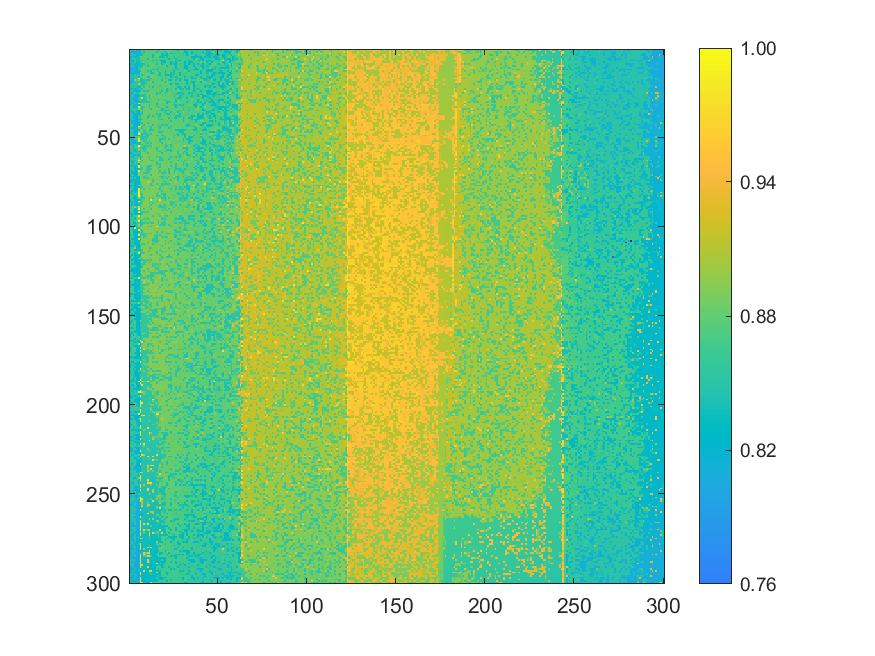

The data file committed next to this chart (first rows):
0.835850412282016, 0.801151573926793, 0.847550509230961, 0.848123669632008, 0.811158468564671, 0.812045372135699, 0.836687498018062, 0.873289911913691, 0.873490687783393, 0.87368441637496, 0.87441685162959, 0.872365807396994, 0.873109140944844, 0.873643967030718, 0.873685201572229, 0.874172389422031, 0.832318122648135, 0.874739297919124, 0.870527433154584, 0.868386650934777, 0.869841976824381, 0.86986456643473, 0.869522339473855, 0.87646252441819
0.8002, 0.8398, 0.8021, 0.805, 0.8118, 0.8124, 0.8341, 0.8744, 0.8349, 0.8737, 0.8741, 0.8731, 0.8773, 0.874, 0.8736, 0.8342, 0.873, 0.8718, 0.8705, 0.8544, 0.832, 0.8674, 0.878, 0.869
0.838, 0.8413, 0.8416, 0.8054, 0.8231, 0.8345, 0.8349, 0.8363, 0.8759, 0.8739, 0.8731, 0.8766, 0.8731, 0.8732, 0.8736, 0.8758, 0.876, 0.8713, 0.8312, 0.8482, 0.8757, 0.8309, 0.8675, 0.8302
0.8494, 0.8407, 0.8414, 0.8507, 0.8302, 0.8129, 0.8366, 0.8364, 0.8751, 0.8745, 0.8743, 0.8773, 0.874, 0.8341, 0.8744, 0.8757, 0.8719, 0.8717, 0.8316, 0.8428, 0.8307, 0.8312, 0.8689, 0.878
0.8015, 0.8399, 0.8422, 0.8071, 0.8359, 0.8509, 0.8763, 0.8781, 0.8752, 0.8748, 0.8755, 0.8731, 0.8733, 0.8344, 0.8741, 0.8766, 0.872, 0.8338, 0.8323, 0.8501, 0.878, 0.8313, 0.8767, 0.8686
0.8017, 0.8415, 0.8509, 0.8515, 0.8414, 0.8373, 0.8757, 0.8783, 0.875, 0.8744, 0.8354, 0.8739, 0.8762, 0.8735, 0.8736, 0.8737, 0.8748, 0.8722, 0.8725, 0.8579, 0.872, 0.8712, 0.8322, 0.8692
0.8023, 0.8031, 0.804, 0.8514, 0.8438, 0.8469, 0.8758, 0.8375, 0.8737, 0.8741, 0.8749, 0.8745, 0.8752, 0.836, 0.8548, 0.834, 0.8779, 0.8329, 0.8336, 0.8335, 0.8333, 0.8713, 0.8709, 0.869
0.8403, 0.8404, 0.8043, 0.8518, 0.8361, 0.8156, 0.8379, 0.875, 0.8783, 0.8739, 0.8739, 0.8741, 0.8788, 0.8734, 0.8726, 0.873, 0.8734, 0.873, 0.8335, 0.8334, 0.8328, 0.8711, 0.8707, 0.8305
0.8016, 0.8433, 0.8499, 0.8084, 0.8336, 0.8392, 0.8374, 0.8377, 0.8378, 0.8742, 0.875, 0.8748, 0.8749, 0.8783, 0.8721, 0.8363, 0.8731, 0.8742, 0.8339, 0.8534, 0.8727, 0.872, 0.8711, 0.8305
0.8412, 0.851, 0.8503, 0.8108, 0.8296, 0.8408, 0.8372, 0.8377, 0.8758, 0.8746, 0.8374, 0.8759, 0.8752, 0.8795, 0.873, 0.8742, 0.8747, 0.8801, 0.8733, 0.8726, 0.877, 0.8336, 0.8707, 0.8787
0.803, 0.8044, 0.8531, 0.8078, 0.8253, 0.8505, 0.8384, 0.8785, 0.8774, 0.8775, 0.8777, 0.8772, 0.8799, 0.8744, 0.8735, 0.8735, 0.8352, 0.8736, 0.8729, 0.8727, 0.8793, 0.8724, 0.8722, 0.8724
0.8036, 0.8052, 0.8066, 0.8083, 0.821, 0.8496, 0.9173, 0.8789, 0.8782, 0.8777, 0.8779, 0.8771, 0.8766, 0.836, 0.856, 0.8357, 0.8748, 0.8742, 0.8802, 0.873, 0.8736, 0.8738, 0.8722, 0.8808
0.8041, 0.8058, 0.8448, 0.8117, 0.8166, 0.8163, 0.8389, 0.8794, 0.8781, 0.8776, 0.838, 0.875, 0.835, 0.8791, 0.8744, 0.8745, 0.8361, 0.8739, 0.8718, 0.8727, 0.8337, 0.8731, 0.8731, 0.8718
0.8042, 0.8066, 0.807, 0.8117, 0.8167, 0.8167, 0.8761, 0.8758, 0.8765, 0.8773, 0.8796, 0.8797, 0.8354, 0.8378, 0.8751, 0.8763, 0.8738, 0.8362, 0.8798, 0.8731, 0.8342, 0.8734, 0.8811, 0.8329
0.8429, 0.8456, 0.8079, 0.8553, 0.8454, 0.8406, 0.8784, 0.8403, 0.8777, 0.8777, 0.8777, 0.8772, 0.8797, 0.8789, 0.8771, 0.8753, 0.8358, 0.8357, 0.8743, 0.8737, 0.8339, 0.8336, 0.8331, 0.8327
0.8526, 0.8455, 0.8522, 0.8541, 0.8478, 0.8182, 0.8777, 0.8784, 0.879, 0.8783, 0.8393, 0.8383, 0.8792, 0.8802, 0.878, 0.8768, 0.8746, 0.8741, 0.8742, 0.874, 0.8742, 0.8731, 0.8788, 0.8341
0.8435, 0.8059, 0.8071, 0.8524, 0.8617, 0.9759, 0.8411, 0.8398, 0.8794, 0.8789, 0.8797, 0.8805, 0.8381, 0.8809, 0.8794, 0.8813, 0.8807, 0.8811, 0.8746, 0.8743, 0.8348, 0.8743, 0.8733, 0.8727
0.8441, 0.8061, 0.807, 0.8919, 0.8707, 0.8921, 0.8411, 0.8395, 0.8403, 0.8528, 0.8389, 0.8384, 0.8777, 0.8782, 0.8774, 0.8771, 0.8752, 0.8803, 0.8356, 0.8748, 0.8748, 0.8746, 0.8334, 0.8342
0.8048, 0.8051, 0.8462, 0.8475, 0.8542, 0.8527, 0.8409, 0.8405, 0.8409, 0.8579, 0.8789, 0.8823, 0.8781, 0.8389, 0.8771, 0.8768, 0.8819, 0.8749, 0.876, 0.8754, 0.8357, 0.8747, 0.8826, 0.8728
0.8054, 0.8538, 0.8459, 0.8543, 0.8547, 0.9307, 0.8801, 0.8411, 0.8405, 0.8641, 0.8785, 0.8817, 0.8807, 0.8771, 0.8772, 0.8774, 0.8804, 0.8803, 0.883, 0.8793, 0.8818, 0.8818, 0.8716, 0.8337
0.8539, 0.8544, 0.8481, 0.855, 0.8499, 0.8438, 0.88, 0.8415, 0.8793, 0.8786, 0.8788, 0.8816, 0.8793, 0.8788, 0.8775, 0.8769, 0.8816, 0.8372, 0.8827, 0.8781, 0.8753, 0.8748, 0.8828, 0.8733
0.8449, 0.8454, 0.8551, 0.8547, 0.8421, 0.8189, 0.8422, 0.8794, 0.8415, 0.8788, 0.8798, 0.8397, 0.8801, 0.8392, 0.8773, 0.8773, 0.8823, 0.8768, 0.8755, 0.8749, 0.8746, 0.8745, 0.8745, 0.8739
0.8062, 0.8069, 0.855, 0.8138, 0.8366, 0.8487, 0.8415, 0.8419, 0.8812, 0.8793, 0.88, 0.8798, 0.8789, 0.8782, 0.8777, 0.882, 0.8825, 0.8766, 0.8762, 0.8749, 0.8828, 0.8362, 0.874, 0.8741
0.8444, 0.8546, 0.8086, 0.8105, 0.8302, 0.8205, 0.8409, 0.8795, 0.8408, 0.8606, 0.8417, 0.8817, 0.879, 0.8787, 0.8781, 0.8818, 0.8787, 0.8762, 0.838, 0.8744, 0.8749, 0.8369, 0.8738, 0.8741
0.806, 0.8088, 0.8556, 0.8578, 0.8406, 0.8509, 0.8815, 0.883, 0.8817, 0.8728, 0.8823, 0.8824, 0.8824, 0.8788, 0.8784, 0.8404, 0.8775, 0.8383, 0.8822, 0.8744, 0.8362, 0.8744, 0.8835, 0.8745
0.846, 0.8465, 0.8095, 0.812, 0.8333, 0.8452, 0.8818, 0.8423, 0.8425, 0.8684, 0.8825, 0.8827, 0.8787, 0.8786, 0.8786, 0.8395, 0.8811, 0.8765, 0.876, 0.8756, 0.8739, 0.8762, 0.8762, 0.8745
0.8076, 0.8557, 0.8551, 0.8116, 0.8181, 0.8199, 0.8428, 0.8425, 0.8423, 0.8646, 0.8802, 0.8414, 0.8852, 0.8787, 0.8796, 0.8817, 0.8783, 0.8849, 0.8778, 0.8765, 0.8748, 0.8756, 0.8759, 0.8739
0.856, 0.8085, 0.8553, 0.8126, 0.817, 0.8547, 0.882, 0.9634, 0.842, 0.8604, 0.8807, 0.8415, 0.8811, 0.8838, 0.8801, 0.8786, 0.8794, 0.8847, 0.8772, 0.8765, 0.8846, 0.8765, 0.8763, 0.8761
0.8077, 0.847, 0.8099, 0.8137, 0.8171, 0.8568, 0.8819, 0.8429, 0.8426, 0.8566, 0.8811, 0.8812, 0.8806, 0.884, 0.8808, 0.882, 0.84, 0.878, 0.8776, 0.8764, 0.8393, 0.8761, 0.8764, 0.8762
0.8075, 0.8476, 0.848, 0.8127, 0.8182, 0.82, 0.8433, 0.843, 0.8421, 0.8523, 0.8422, 0.8414, 0.88, 0.8804, 0.8808, 0.8805, 0.885, 0.8845, 0.8841, 0.8821, 0.8846, 0.8375, 0.8379, 0.8735
0.8459, 0.8092, 0.8115, 0.8591, 0.841, 0.9882, 0.883, 0.8828, 0.8819, 0.8823, 0.8823, 0.8833, 0.8835, 0.8835, 0.881, 0.8411, 0.8797, 0.8788, 0.8783, 0.8776, 0.8769, 0.8379, 0.8837, 0.8838
0.8093, 0.8568, 0.8569, 0.8125, 0.833, 0.8194, 0.8441, 0.8809, 0.8841, 0.8829, 0.883, 0.8421, 0.8804, 0.8809, 0.8811, 0.8413, 0.8841, 0.8787, 0.8781, 0.8777, 0.8778, 0.8778, 0.8772, 0.8863
0.8468, 0.8489, 0.811, 0.812, 0.84, 0.9741, 0.8838, 0.8445, 0.8441, 0.8824, 0.8822, 0.8428, 0.8854, 0.882, 0.8814, 0.8794, 0.8397, 0.8787, 0.8784, 0.8777, 0.8836, 0.8393, 0.8773, 0.8858
0.8467, 0.8571, 0.8504, 0.8585, 0.8481, 0.8957, 0.8836, 0.8438, 0.8827, 0.8825, 0.8825, 0.8823, 0.8417, 0.8844, 0.8827, 0.8864, 0.8865, 0.8846, 0.8398, 0.8626, 0.8794, 0.879, 0.878, 0.8771
0.8473, 0.8573, 0.8579, 0.8581, 0.8413, 0.8224, 0.8827, 0.8833, 0.8844, 0.8826, 0.8822, 0.8847, 0.8848, 0.8813, 0.8812, 0.8805, 0.8838, 0.8407, 0.8404, 0.8538, 0.8404, 0.8373, 0.8372, 0.8771
0.8473, 0.8109, 0.812, 0.8516, 0.8354, 0.8228, 0.8854, 0.8443, 0.8833, 0.8826, 0.8825, 0.8824, 0.8851, 0.8849, 0.881, 0.881, 0.8839, 0.8849, 0.8786, 0.8626, 0.8408, 0.8782, 0.8867, 0.8383
0.847, 0.8474, 0.8129, 0.814, 0.8208, 0.8221, 0.8456, 0.8449, 0.8824, 0.8823, 0.8867, 0.8436, 0.885, 0.8823, 0.8814, 0.8423, 0.8848, 0.8411, 0.8794, 0.8792, 0.8792, 0.8396, 0.8391, 0.877
0.8575, 0.8488, 0.8121, 0.8151, 0.82, 0.8569, 0.8449, 0.8839, 0.8833, 0.8825, 0.844, 0.8439, 0.8862, 0.843, 0.8819, 0.8823, 0.8423, 0.8421, 0.8792, 0.8792, 0.8797, 0.8791, 0.8774, 0.8773
0.848, 0.8493, 0.8126, 0.8128, 0.8198, 0.8578, 0.8453, 0.8841, 0.8827, 0.8824, 0.844, 0.8871, 0.8832, 0.8834, 0.8825, 0.8823, 0.842, 0.8797, 0.879, 0.8791, 0.886, 0.8869, 0.8389, 0.8778
0.81, 0.85, 0.8524, 0.8156, 0.8197, 0.8223, 0.8458, 0.845, 0.8834, 0.8833, 0.8863, 0.8871, 0.8851, 0.8859, 0.8825, 0.8817, 0.8807, 0.8417, 0.8419, 0.8795, 0.88, 0.8797, 0.8789, 0.8781
0.8481, 0.812, 0.8126, 0.8147, 0.8195, 0.8471, 0.8466, 0.8848, 0.8835, 0.8837, 0.8865, 0.8828, 0.8835, 0.8862, 0.8831, 0.8832, 0.8804, 0.8799, 0.8804, 0.8799, 0.8799, 0.8794, 0.879, 0.8392
0.8479, 0.8112, 0.8575, 0.816, 0.8191, 0.8241, 0.8462, 0.8458, 0.8864, 0.8846, 0.8454, 0.8833, 0.8837, 0.8835, 0.8835, 0.8862, 0.8815, 0.8852, 0.8804, 0.8802, 0.8804, 0.8796, 0.8789, 0.8783
0.8478, 0.8595, 0.8143, 0.8154, 0.8189, 0.8207, 0.8837, 0.8847, 0.8461, 0.8847, 0.886, 0.8831, 0.8835, 0.844, 0.8821, 0.8819, 0.8427, 0.8818, 0.8421, 0.8619, 0.8418, 0.842, 0.8789, 0.8787
0.848, 0.8506, 0.8601, 0.8158, 0.8182, 0.9832, 0.9702, 0.8462, 0.884, 0.8841, 0.8863, 0.8448, 0.8448, 0.8831, 0.8826, 0.8818, 0.8426, 0.8424, 0.8821, 0.8812, 0.8806, 0.8881, 0.8798, 0.8398
0.848, 0.8131, 0.8138, 0.8155, 0.8178, 0.897, 0.8843, 0.847, 0.8841, 0.8843, 0.8851, 0.8863, 0.8449, 0.8833, 0.8836, 0.8835, 0.8819, 0.8424, 0.8815, 0.8811, 0.8808, 0.8803, 0.8406, 0.8786
0.8499, 0.8511, 0.8512, 0.8155, 0.8176, 0.8186, 0.8857, 0.8839, 0.8461, 0.8694, 0.885, 0.8462, 0.8446, 0.8444, 0.8849, 0.8864, 0.8434, 0.8821, 0.882, 0.8811, 0.8809, 0.8806, 0.887, 0.879
0.8591, 0.8507, 0.8144, 0.8156, 0.817, 0.9003, 0.8846, 0.8861, 0.847, 0.8622, 0.8882, 0.8459, 0.8838, 0.8863, 0.8859, 0.8819, 0.8438, 0.8436, 0.8427, 0.8807, 0.8806, 0.8803, 0.8801, 0.8797
0.8487, 0.8509, 0.8531, 0.8167, 0.8176, 0.9834, 0.926, 0.8461, 0.8476, 0.8476, 0.8464, 0.8867, 0.846, 0.8877, 0.8862, 0.8883, 0.8874, 0.8819, 0.8816, 0.881, 0.8813, 0.8811, 0.8803, 0.8792
0.8491, 0.8505, 0.8529, 0.8163, 0.8199, 0.8233, 0.8464, 0.8461, 0.8848, 0.8478, 0.8468, 0.8462, 0.8839, 0.884, 0.8841, 0.845, 0.8829, 0.8829, 0.8431, 0.8676, 0.8814, 0.881, 0.8801, 0.8796
0.8595, 0.8512, 0.8148, 0.8605, 0.8596, 0.9015, 0.8465, 0.8466, 0.8475, 0.8478, 0.8472, 0.8878, 0.8841, 0.8901, 0.8839, 0.8835, 0.8835, 0.8828, 0.8823, 0.8623, 0.8429, 0.8814, 0.8805, 0.8903
0.8477, 0.8133, 0.8137, 0.8586, 0.859, 0.9755, 0.8473, 0.8474, 0.8474, 0.8586, 0.884, 0.888, 0.8848, 0.8873, 0.8838, 0.8835, 0.8891, 0.8438, 0.8434, 0.8566, 0.8428, 0.8887, 0.8421, 0.8902
0.8609, 0.8137, 0.8139, 0.8178, 0.8452, 0.9857, 0.8856, 0.885, 0.8474, 0.8635, 0.8878, 0.8474, 0.8849, 0.8846, 0.8842, 0.8845, 0.887, 0.8434, 0.8798, 0.8809, 0.8806, 0.8814, 0.8903, 0.8798
0.85, 0.8143, 0.815, 0.8182, 0.8365, 0.8228, 0.8475, 0.884, 0.8849, 0.8685, 0.847, 0.8833, 0.846, 0.8846, 0.884, 0.8839, 0.8835, 0.8831, 0.8431, 0.8812, 0.8816, 0.8813, 0.8902, 0.8805
0.8501, 0.8136, 0.8547, 0.8603, 0.8455, 0.8222, 0.8474, 0.8476, 0.8853, 0.8738, 0.8882, 0.8461, 0.8872, 0.8836, 0.8835, 0.8898, 0.8836, 0.8831, 0.8832, 0.881, 0.8431, 0.8812, 0.8811, 0.8427
0.8597, 0.8513, 0.815, 0.8611, 0.8614, 0.9924, 0.8859, 0.8867, 0.8475, 0.8556, 0.8477, 0.8869, 0.8465, 0.8887, 0.8837, 0.8846, 0.8833, 0.8826, 0.883, 0.8811, 0.8437, 0.8436, 0.8819, 0.8418
0.8599, 0.8515, 0.8151, 0.8628, 0.8619, 0.9002, 0.8495, 0.8475, 0.8477, 0.8614, 0.8852, 0.8855, 0.885, 0.8849, 0.884, 0.8453, 0.8844, 0.8896, 0.8833, 0.8814, 0.8441, 0.8809, 0.8815, 0.881
0.8502, 0.8523, 0.8544, 0.8184, 0.8477, 0.9003, 0.8473, 0.886, 0.8471, 0.866, 0.8872, 0.888, 0.8886, 0.8847, 0.8842, 0.8463, 0.8839, 0.8837, 0.8825, 0.8817, 0.8824, 0.843, 0.8427, 0.8421
0.8614, 0.8525, 0.8602, 0.8185, 0.8388, 0.8237, 0.8473, 0.886, 0.8464, 0.8702, 0.8882, 0.8884, 0.8858, 0.8851, 0.8845, 0.8838, 0.8453, 0.8446, 0.8821, 0.8814, 0.8443, 0.882, 0.8901, 0.8427
0.8138, 0.8142, 0.8608, 0.8617, 0.8465, 0.8581, 0.8511, 0.8868, 0.8859, 0.8735, 0.8476, 0.8854, 0.8861, 0.8859, 0.8852, 0.8855, 0.8842, 0.884, 0.8452, 0.8819, 0.8828, 0.8823, 0.8817, 0.8807
0.8513, 0.8523, 0.8161, 0.8188, 0.8404, 0.8257, 0.8484, 0.8867, 0.8885, 0.8873, 0.8862, 0.8865, 0.8899, 0.8852, 0.8851, 0.885, 0.8897, 0.8901, 0.8838, 0.8827, 0.8829, 0.8824, 0.8817, 0.8813
0.8514, 0.8146, 0.8169, 0.8614, 0.8619, 0.8624, 0.849, 0.8487, 0.8886, 0.8879, 0.8869, 0.8477, 0.8864, 0.8856, 0.8852, 0.8469, 0.8835, 0.8443, 0.8836, 0.8829, 0.883, 0.883, 0.8818, 0.8428
... 239 more rows
